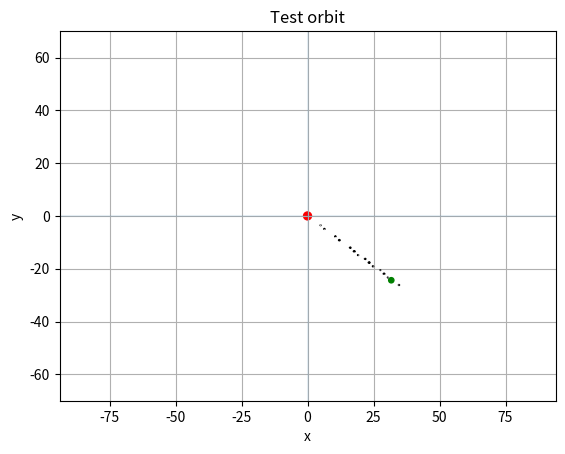

Generate this figure with matplotlib:
import matplotlib.pyplot as plt
import numpy as np
from scipy.linalg import null_space
from tqdm import tqdm


def set_vec_len(vec, s):
    L = np.linalg.norm(vec)
    assert L != 0.0, "zero vector can't be scaled!"
    return s * vec / L


def unit(vec):
    return set_vec_len(vec, 1.0)


def rotate(vec, angle):
    c, s = np.cos(angle), np.sin(angle)
    rot = np.array([[c, s, 0], [-s, c, 0], [0, 0, 1]])
    return np.dot(rot, vec)


def get_intersection(p1, d1, p2, d2):
    # Assumes |d1|=|d2|=1
    x1, y1 = p1[:2]
    x2, y2 = (p1+d1)[:2]
    x3, y3 = p2[:2]
    x4, y4 = (p2+d2)[:2]
    D = (x1-x2)*(y3-y4) - (y1-y2)*(x3-x4)
    assert D != 0.0, "lines are parallel!"
    t = ((x1-x3)*(y3-y4) - (y1-y3)*(x3-x4))/D
    return p1+t*d1


# constants
HALF_PI = np.pi/2.0

# Params
N = 150000  # num steps

# Constants
# Note: M is the mass of the star in planet mass units.
# (i.e. the planet's mass is normalized, and the star's
# mass is adjusted accordingly)
G = 5.0E-04
M = 1.0E+06
dt = 0.001
dt2 = dt**2
MU_inv = 1. / (G*M)


# Speed for circular orbit
def circ_orbit_vel(dist):
    return np.sqrt(G*M/dist)


# Initial conditions
origin = np.zeros(2)
th = np.random.uniform(-HALF_PI, HALF_PI)
x0 = rotate(np.array([40, 0, 0]), th)
# v0 = np.array([0, 3])
phi = np.random.uniform(-HALF_PI, HALF_PI)
v0 = rotate(np.array([0, circ_orbit_vel(100), 0]), phi)
xs = np.zeros((N, 3))
vs = np.zeros((N, 3))

xs[0] = x0
xs[1] = x0
vs[0] = v0
vs[1] = v0


def GAcc(x):
    r = np.linalg.norm(x)
    a = G * M / r**2
    return -1.0 * set_vec_len(x, a)


if __name__ == "__main__":
    # Calculate eccentricity
    r = xs[0]
    v = vs[0]
    h = np.cross(r, v)
    h2 = np.dot(h, h)
    e_vec = MU_inv * np.cross(v, h) - unit(r)
    e = np.linalg.norm(e_vec)
    e_hat = unit(e_vec)

    # Calculate 5 points on ellipse
    pt_x = xs[0]
    assert 0 <= e <= 1, f"e={e}, and for now we only drawing ellipses."
    rp = h2*MU_inv / (1+e)  # perigee distance
    pt_p = rp * e_hat  # perigee point
    if e == 0:  # circle
        ra = rp
    elif e > 0:  # non-circular ellipse
        ra = rp * (1+e) / (1-e)
    else:  # something went wrong
        raise ValueError(f"e = {e} < 0.")
    A = ra + rp  # major axis length
    B = A * np.sqrt(1-e**2)  # minor axis length
    assert B <= A, f"Minor axis (b={B}) is bigger than major axis (a={A})!"
    pt_a = pt_p - e_hat * A  # apogee point
    pt_c = 0.5 * (pt_a + pt_p)  # center of ellipse
    minor_dir = np.array([-e_hat[1], e_hat[0], 0])  # direction of MINOR axis
    pt_b1 = pt_c + 0.5 * B * minor_dir
    pt_b2 = pt_c - 0.5 * B * minor_dir

    # Get conic coefficients
    CMat = np.array([
        [pt[0]**2, pt[0]*pt[1], pt[1]**2, pt[0], pt[1], 1]
        for pt in [pt_x, pt_p, pt_a, pt_b1, pt_b2]
    ])
    ns = null_space(CMat)
    ns = ns * np.copysign(1, ns[0, 0])
    A, B, C, D, E, F = [x[0] for x in ns]

    # Numeric integration loop
    # a0 = GAcc(x0)
    # a = a0
    # for i, x in enumerate(tqdm(xs[1:-1]), 1):
    #     xs[i+1] = xs[i] + vs[i]*dt + 0.5*a*dt2
    #     a_new = GAcc(xs[i+1])
    #     vs[i+1] = vs[i] + 0.5*(a+a_new)*dt
    #     a = a_new

    # # Data gathering?
    # dists = np.linalg.norm(xs, axis=1)
    # min_dist = np.min(dists)
    # max_dist = np.max(dists)
    # semi_major = (min_dist + max_dist) / 2
    # # print(f"Min: {min_dist}, max: {max_dist}, SMA: {semi_major}")
    #
    # # Orbital eccentricity from geometry
    # speeds = np.linalg.norm(vs, axis=1)
    # idx_dist_min = dists.argmin()
    # idx_dist_max = dists.argmax()
    # idx_vel_min = speeds.argmin()
    # idx_vel_max = speeds.argmax()
    # pos_min = xs[idx_dist_min]
    # pos_max = xs[idx_dist_max]
    # semi_major = pos_max - pos_min
    # semi_major_dir = unit(semi_major)
    # la = np.linalg.norm(semi_major)
    # semi_minor_dir = rotate(semi_major_dir, HALF_PI)
    # vs_dot_semi_minor = np.abs(np.dot(vs, semi_minor_dir))
    # idx_equinox_1 = vs_dot_semi_minor.argmin()
    # pos_equinox_1 = xs[idx_equinox_1]
    # vel_equinox_1 = vs[idx_equinox_1]
    # ellipse_center = get_intersection(
    #     pos_min, semi_major_dir, pos_equinox_1, semi_minor_dir
    # )
    # pos_equinox_2 = pos_equinox_1 + 2*(ellipse_center-pos_equinox_1)
    # lb = np.linalg.norm(pos_equinox_2-pos_equinox_1)
    # ecc = np.sqrt(1-lb**2/la**2)
    #
    # # Orbital eccentricity from mechanics
    # idx = np.random.randint(len(xs))
    # r = xs[idx]
    # v = vs[idx]
    # h = np.cross(r, v)
    # e_vec = MU_inv * np.cross(v, h) - unit(r)
    # e = np.linalg.norm(e_vec)
    #
    # # Compare eccentricities
    # ecc_diff = abs(e-ecc)
    # ecc_err = ecc_diff / e
    # print(
    #     f"geometric e = {ecc:0.3f}, mechanical e = {e:0.3f}, "
    #     f"diff = {ecc_diff:0.3f} ({ecc_err*100:0.3f}%)"
    # )

    # Graphics
    fig, ax = plt.subplots()
    # ax.plot(xs[:, 0], xs[:, 1])
    ax.set(xlabel="x", ylabel="y", title="Test orbit")
    ax.grid()
    plt.axis("equal")
    star_circle = plt.Circle((0, 0), 1.5, color="r")
    px_circle = plt.Circle(pt_x, 1, color="g")
    # pp_circle = plt.Circle(pt_p, 1, color="b")
    # pa_circle = plt.Circle(pt_a, 1, color="orange")
    # pc_circle = plt.Circle(pt_c, 1, color="purple")
    # pb1_circle = plt.Circle(pt_b1, 1, color="purple")
    # pb2_circle = plt.Circle(pt_b2, 1, color="cyan")
    # equinox_circle = plt.Circle(pos_equinox, 1, color="g")
    ax.add_patch(star_circle)
    ax.add_patch(px_circle)
    # ax.add_patch(pp_circle)
    # ax.add_patch(pa_circle)
    # ax.add_patch(pc_circle)
    # ax.add_patch(pb1_circle)
    # ax.add_patch(pb2_circle)

    # Draw analytic orbit
    def axes():
        plt.axhline(0, alpha=.1)
        plt.axvline(0, alpha=.1)

    x = np.linspace(-70, 70, 100)
    y = np.linspace(-70, 70, 100)
    x, y = np.meshgrid(x, y)
    assert B**2 - 4*A*C < 0
    axes()
    plt.contour(x, y, (A*x**2 + B*x*y + C*y**2 +
                D*x + E*y + F), [0], colors='k')
    # plt.quiver(
    #     *origin, e_hat[0], e_hat[1],
    #     color="g", scale=5
    # )
    # plt.quiver(
    #     *origin, minor_dir[0], minor_dir[1],
    #     color="orange", scale=5
    # )
    plt.show()


#
# # Data for plotting
# t = np.arange(0.0, 2.0, 0.01)
# s = 1 + np.sin(2 * np.pi * t)
#
#
# plt.show()
